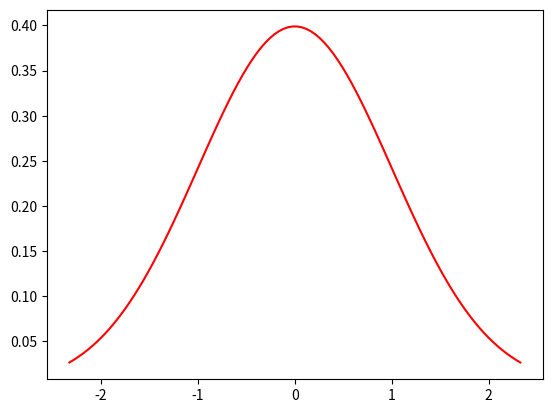
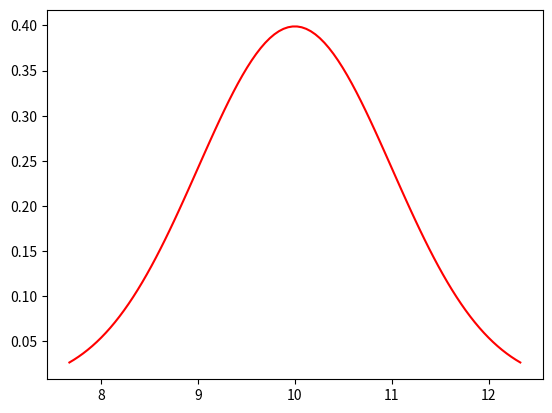
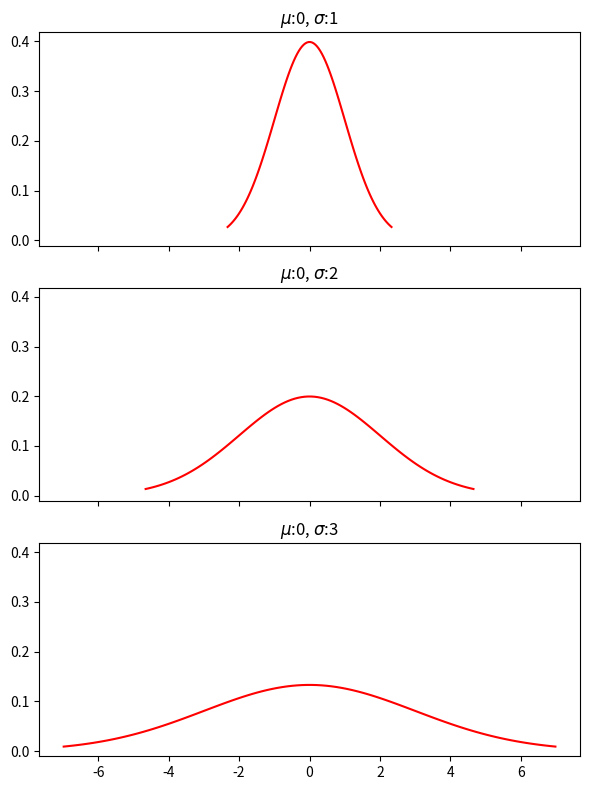
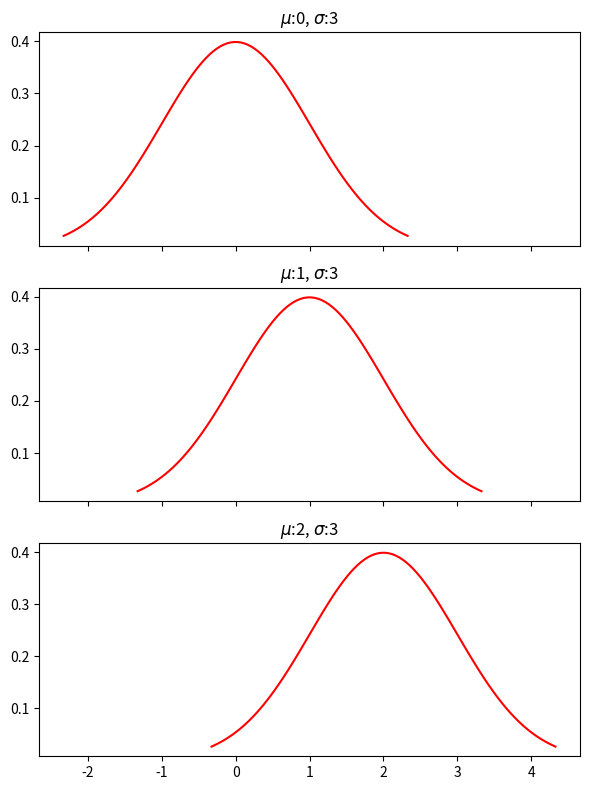
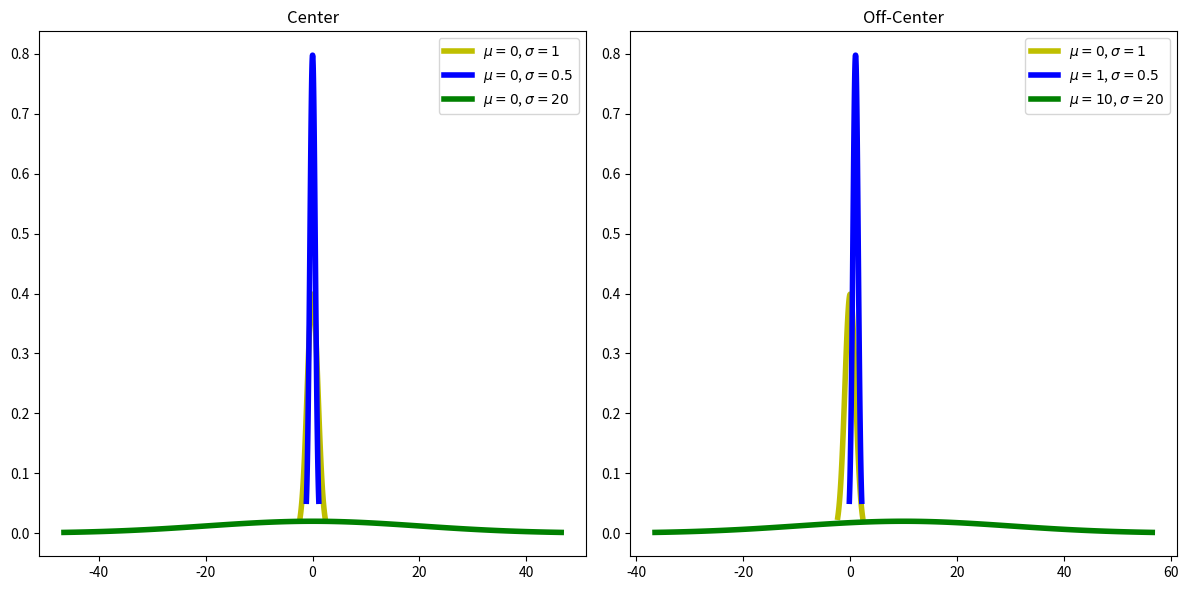
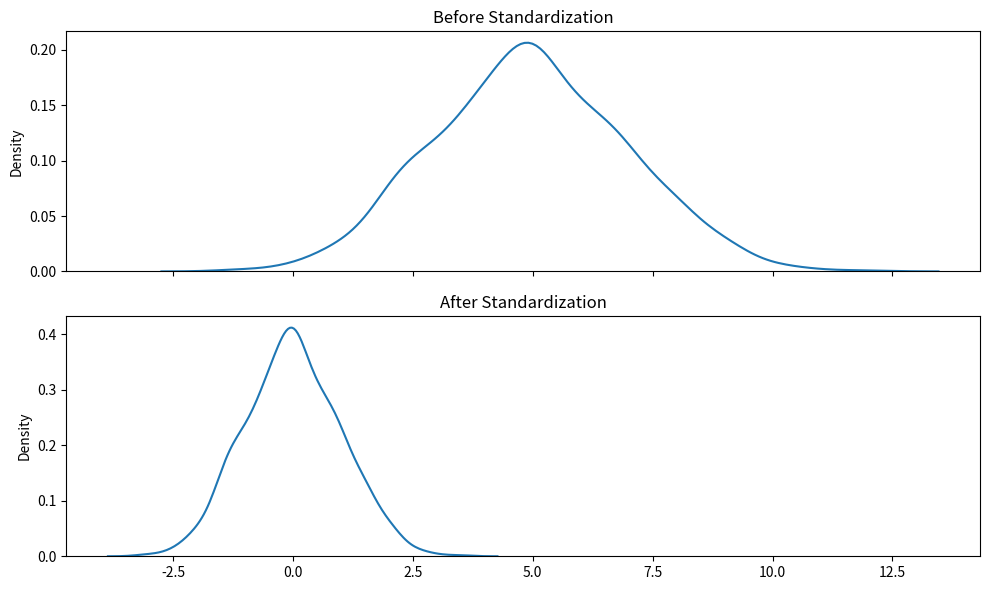
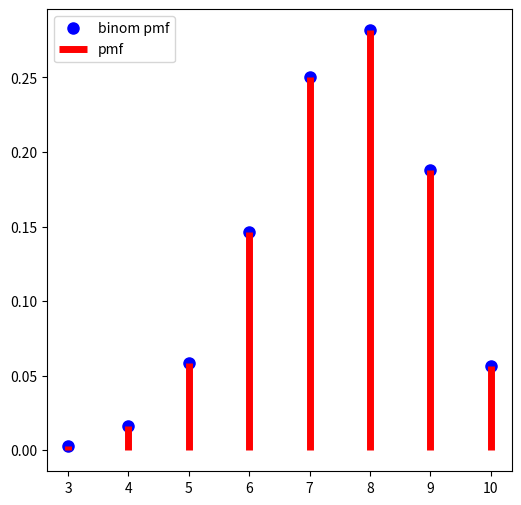
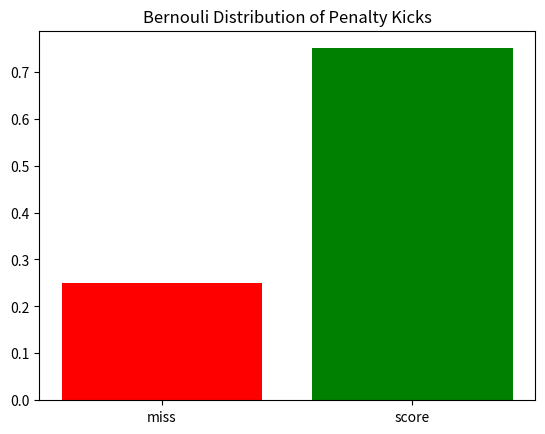
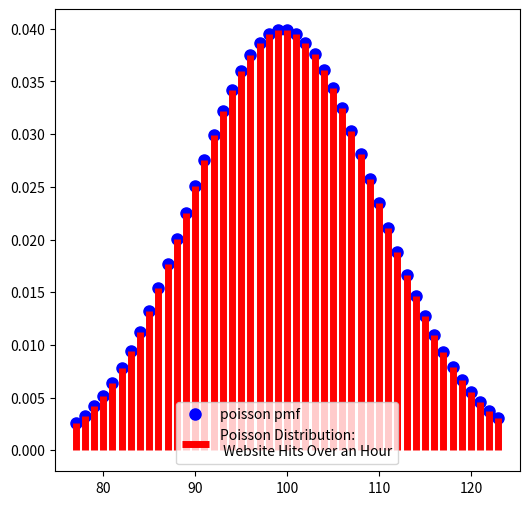
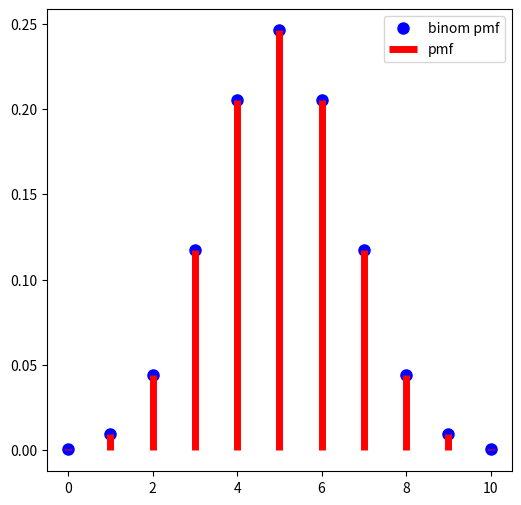
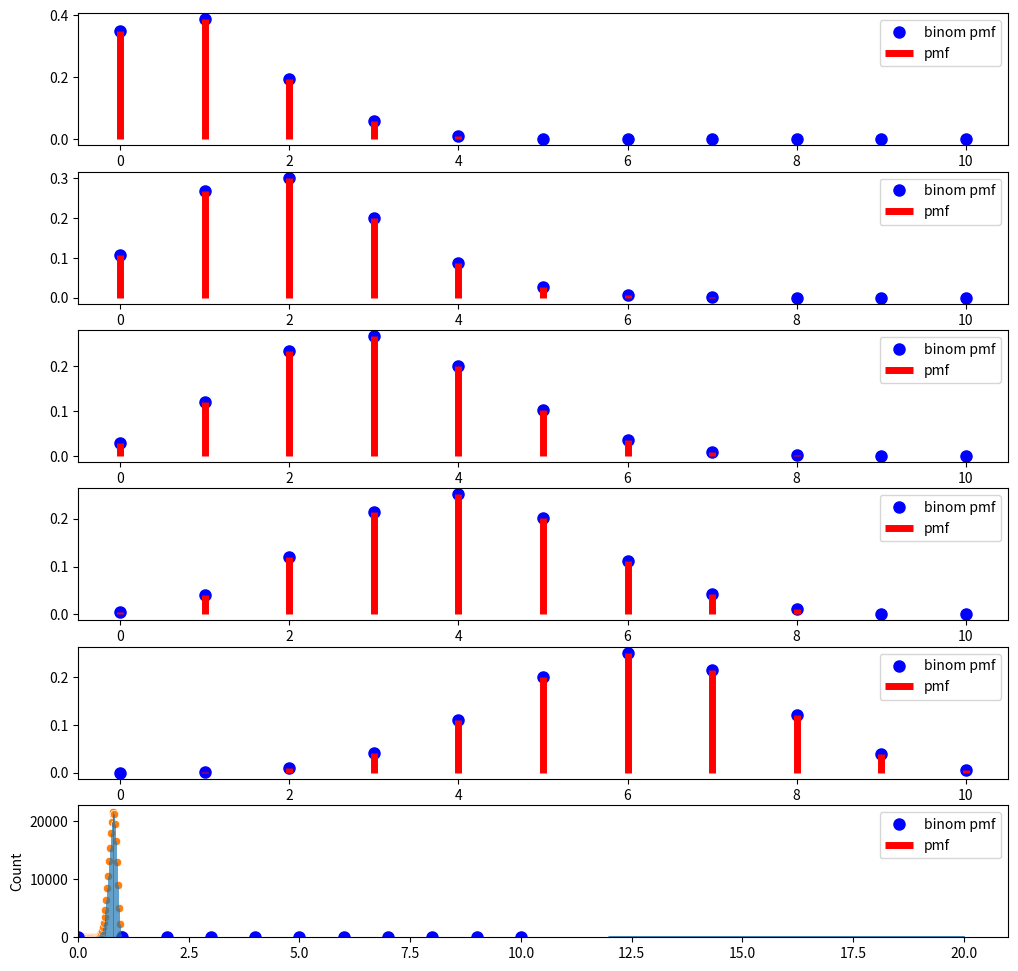

The script that saved these images, in order:
from scipy import stats
from matplotlib import pyplot as plt
import seaborn as sns
import numpy as np
%matplotlib inline

fig, ax = plt.subplots()

mu = 0
sigma = 1
# This defines the points along the x-axis
x = np.linspace(
        stats.norm(mu,sigma).ppf(0.01), # Start plotting here
        stats.norm(mu,sigma).ppf(0.99), # End plotting here
        100                             # Number of points
)
# The values as at x given by the normal curve (with mu & sigma)
y = stats.norm(mu,sigma).pdf(x)
ax.plot(x, y,'r-');

def plot_normal_curve(mu, sigma, ax):
    # This defines the points along the x-axis
    x = np.linspace(
            stats.norm(mu,sigma).ppf(0.01), # Start plotting here
            stats.norm(mu,sigma).ppf(0.99), # End plotting here
            100                             # Number of points
    )
    # The values as at x given by the normal curve (with mu & sigma)
    y = stats.norm(mu, sigma).pdf(x)
    ax.plot(x, y, 'r-');
    return ax

fig, ax = plt.subplots()
plot_normal_curve(mu=10, sigma=1, ax=ax)

fig, axs = plt.subplots(nrows=3, sharex=True, sharey=True, figsize=(6, 8))

for n, ax in enumerate(axs, start=1):
    # Make sigma slightly bigger each time
    sigma = n
    plot_normal_curve(mu=0, sigma=sigma, ax=ax)
    ax.set_title(f'$\mu$:{mu}, $\sigma$:{sigma}')

plt.tight_layout()

fig, axs = plt.subplots(nrows=3, sharex=True, sharey=True, figsize=(6, 8))

for n, ax in enumerate(axs):
    # Make mu slightly bigger each time
    mu = n 
    plot_normal_curve(mu=mu, sigma=1, ax=ax)
    ax.set_title(f'$\mu$:{mu}, $\sigma$:{sigma}')

plt.tight_layout()

# Function to plot multiple normal curves
def plot_normal_curves(parameters_list, ax):
    ''' Use a list of parameters (in dictionary form) to plot multiple normal 
        curves.
    '''
    for params in parameters_list:
        mu = params.get('mu')
        sigma = params.get('sigma')
        style = params.get('style','')
        # This defines the points along the x-axis
        x = np.linspace(
                stats.norm(mu, sigma).ppf(0.01), # Start plotting here
                stats.norm(mu, sigma).ppf(0.99), # End plotting here
                100                             # Number of points
        )
        # The values as at x given by the normal curve (with mu & sigma)
        y = stats.norm(mu, sigma).pdf(x)
        ax.plot(x, y, 
                style, 
                linewidth=4, 
                label=f'$\mu={mu}$, $\sigma={sigma}$');
    ax.legend()
    return ax

fig, (ax0, ax1) = plt.subplots(ncols=2, figsize=(12, 6))
 
# mean, standard deviation, graphing style
normal_curve_parameters = {
    # Normal curves centered at zero
    'center': [
        {'mu': 0, 'sigma': 1, 'style': 'y-'},
        {'mu': 0, 'sigma': 0.5, 'style': 'b-'},
        {'mu': 0, 'sigma': 20, 'style': 'g-'}
    ],
    # Same normal curves but with different means
    'off-center': [
        {'mu': 0, 'sigma': 1, 'style': 'y-'},
        {'mu': 1, 'sigma': 0.5, 'style': 'b-'},
        {'mu': 10, 'sigma': 20, 'style': 'g-'}
    ]
}

ax = plot_normal_curves(normal_curve_parameters['center'], ax0)
ax.set_title('Center')
 
    
ax = plot_normal_curves(normal_curve_parameters['off-center'], ax1)
ax.set_title('Off-Center')

# Neat output
plt.tight_layout()

# Let's transform the normal distribution centered on 5
# with a standard deviation of 2 into a standard normal

normal_dist = np.random.normal(loc=5, scale=2, size=1000)
z_dist = [(x - np.mean(normal_dist)) / np.std(normal_dist) 
          for x in normal_dist]

fig, (ax0, ax1) = plt.subplots(nrows=2, sharex=True, figsize=(10, 6))
sns.kdeplot(data=normal_dist, ax=ax0); # Older versions of seaborn have "data"
                                        # instead of "x"
ax0.set_title('Before Standardization')
sns.kdeplot(data=z_dist, ax=ax1);
ax1.set_title('After Standardization')
plt.tight_layout()









n = 10
p = 0.75
fig, ax = plt.subplots(1, 1, figsize=(6, 6))
x = np.arange(stats.binom.ppf(0.001, n, p),
              stats.binom.ppf(0.999, n, p)+1)

ax.plot(x, stats.binom.pmf(x, n, p), 'bo', ms=8, label='binom pmf')
ax.vlines(x, 0, stats.binom.pmf(x, n, p), 'r', linewidth=5,
          label='pmf')
ax.legend(loc='best');

# probability of scoring
p = 0.75

# probability of missing
q = 1 - 0.75

fig, ax = plt.subplots()
ax.bar(['miss', 'score'],[q, p], color=['red','green'])
ax.set_title('Bernouli Distribution of Penalty Kicks');

rate = 100

fig, ax = plt.subplots(1, 1, figsize=(6, 6))
x = np.arange(stats.poisson.ppf(0.01, rate),
              stats.poisson.ppf(0.99, rate))

ax.plot(x, stats.poisson(rate).pmf(x), 'bo', ms=8, label='poisson pmf')
ax.vlines(x, 0, stats.poisson(rate).pmf(x), 'r', linewidth=5,
          label='Poisson Distribution:\n Website Hits Over an Hour')
ax.legend(loc='best');

# The area under the curve up to the mean + 1sd
# would be 84% of the total area

stats.poisson.ppf(0.84, 100)

# Plot binomial for fair coin for n=10 flips
n = 10
p = 0.5
fig, ax = plt.subplots(1, 1, figsize=(6, 6))
x = np.arange(0, n+1)

ax.plot(x, stats.binom.pmf(x, n, p), 'bo', ms=8, label='binom pmf')
ax.vlines(x, 0, stats.binom.pmf(x, n, p), 'r', linewidth=5,
          label='pmf')
ax.legend(loc='best');

n = 10
ps = np.array([0.1, 0.2, 0.3, 0.4, 0.6, 0.7])
fig, axs = plt.subplots(ps.shape[0], 1, figsize=(12, 12))
x = np.arange(0, 11)

for ax, p in zip(axs, ps):
    f_x = stats.binom.pmf(x, n, p)
    ax.plot(x, f_x, 'bo', ms=8, label='binom pmf')
    ax.vlines(x, 0, f_x, 'r', linewidth=5,
              label='pmf')
    ax.legend(loc='best');

# Simulate from so many total reviews with a certain probability
def generate_reviews(n_outcomes, true_prob=0.9, n_trials=1):
    '''Success or failure → True or False
    '''
    outcomes_shape = (n_trials, n_outcomes)
    outcomes = np.random.random_sample(size=outcomes_shape) < true_prob
    return outcomes

def num_matching_our_success(N, p, n_trials): 
    # Create a trial of N reviews
    trial = generate_reviews(n_outcomes=N, true_prob=p, n_trials=n_trials)
    # Return number of successes
    success_trial = np.sum(trial, axis=1)
    return success_trial

# Number of tries in a trial (observed)
N = 20
p = 0.8

n_trials = 100
counts = num_matching_our_success(N, p, n_trials)
ax = sns.histplot(x=counts, kde=True)
ax.set_xlim(left=0)

probs = {}
# Number of tries in a trial (observed)
observed_successes, N = 16, 20

n_trials = 100_000

# Define a probability
for p in np.linspace(0, 1, 50, endpoint=False):
    # Update list: What percent matched our observation
    trial_successes = num_matching_our_success(N, p, n_trials)
    probs[p] = np.sum(trial_successes == observed_successes)
    
sns.scatterplot(x=probs.keys(),y=probs.values())
plt.vlines(probs.keys(), 0, probs.values(), linewidth=0.5)

